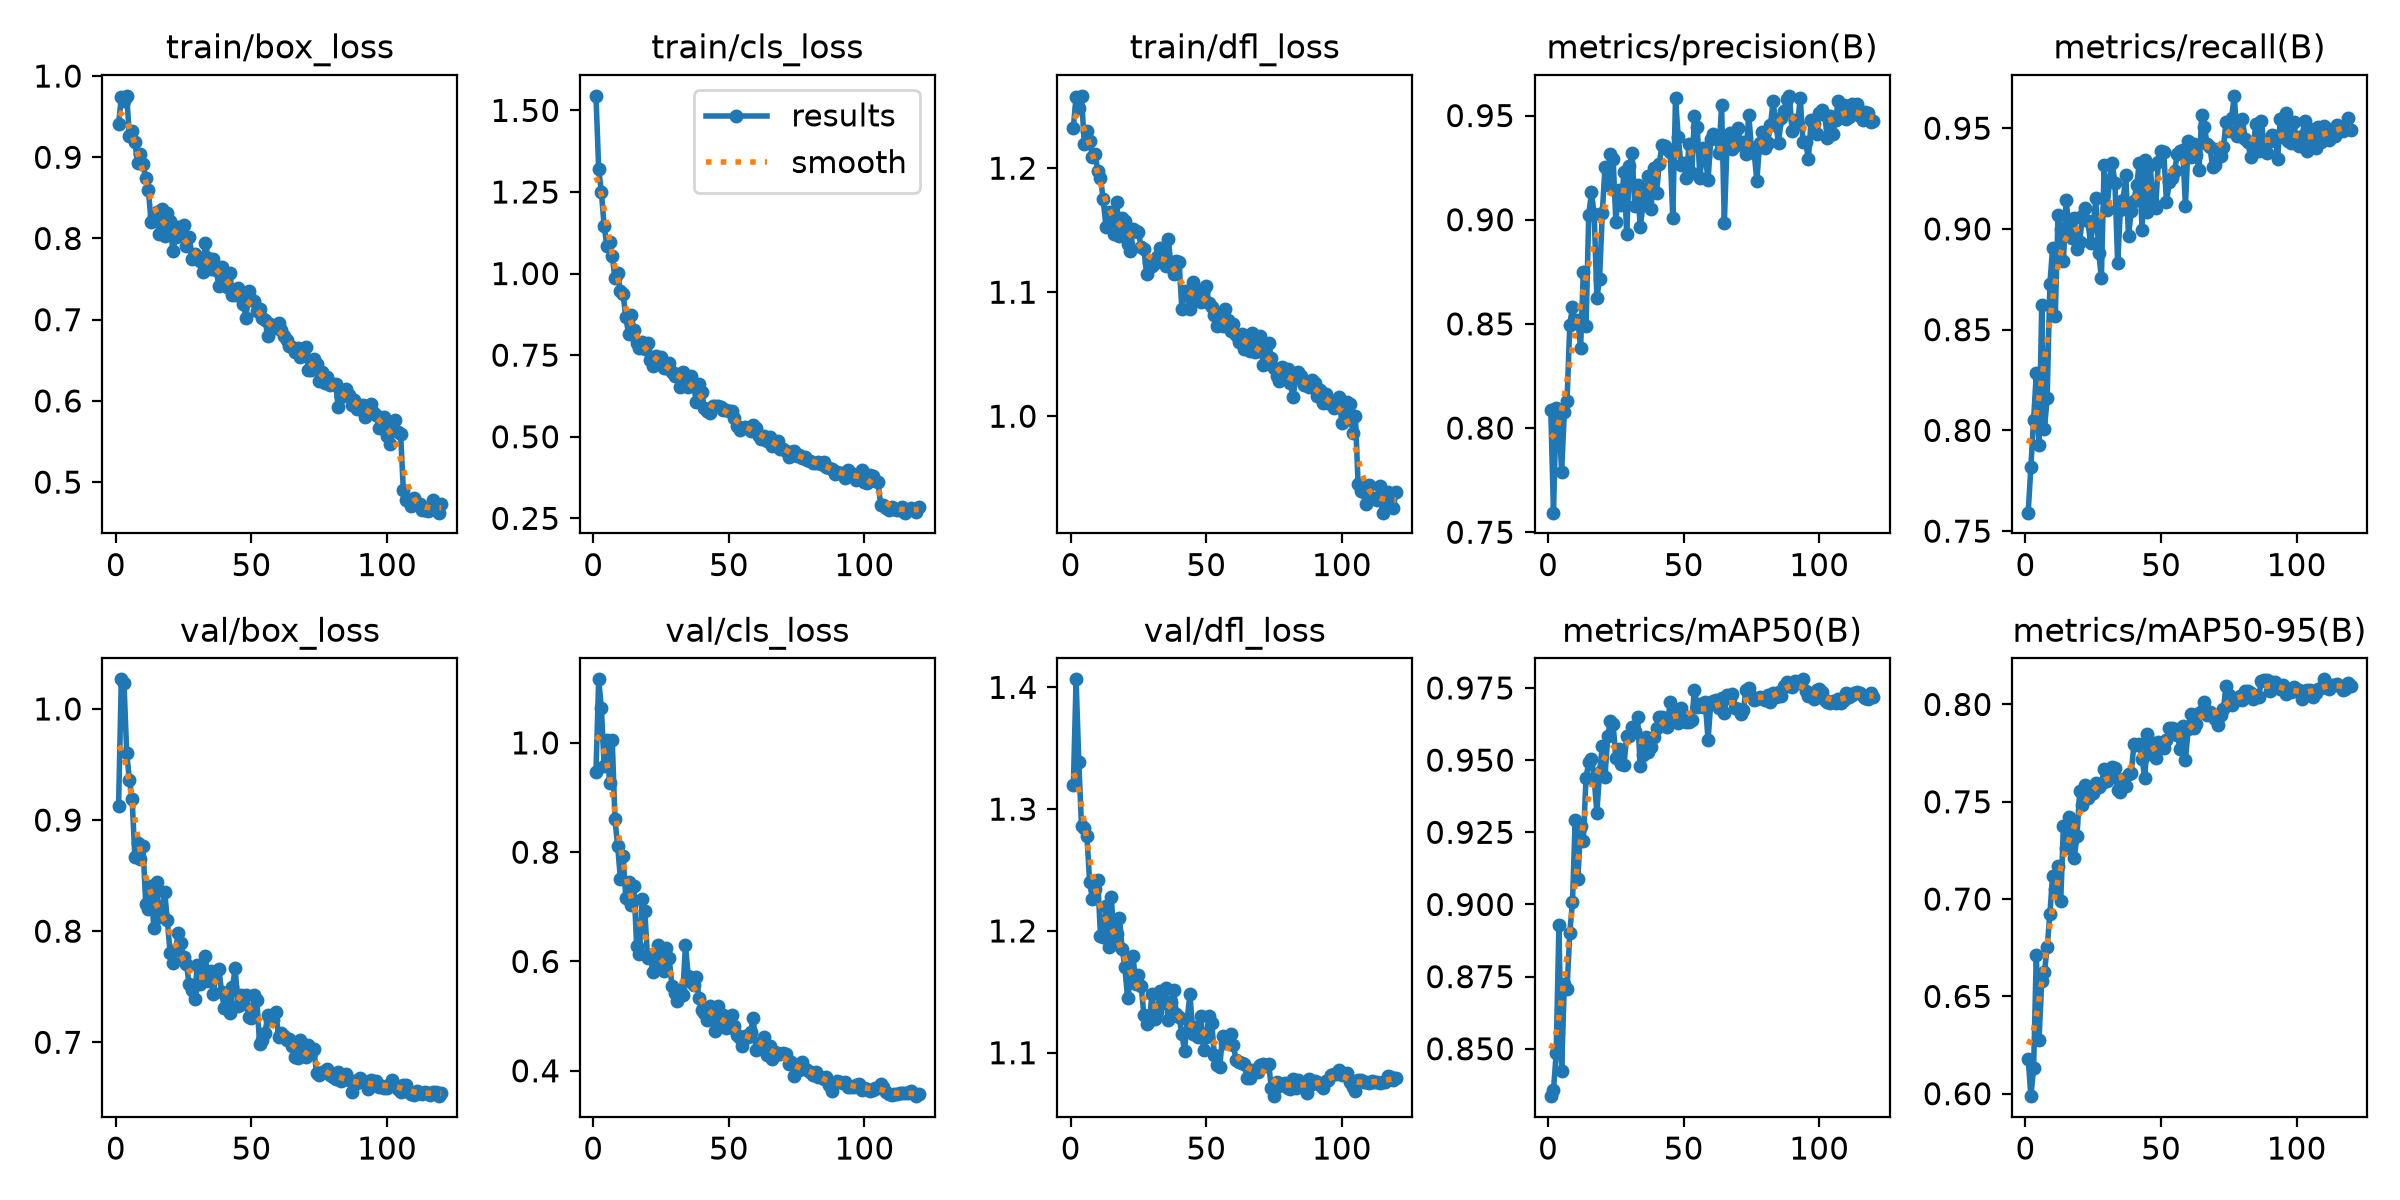

Source data for this figure (header and first rows):
epoch, time, train/box_loss, train/cls_loss, train/dfl_loss, metrics/precision(B), metrics/recall(B), metrics/mAP50(B), metrics/mAP50-95(B), val/box_loss, val/cls_loss, val/dfl_loss, lr/pg0, lr/pg1, lr/pg2
1, 67.34, 0.9405, 1.545, 1.233, 0.8087, 0.7592, 0.8336, 0.6181, 0.9128, 0.9468, 1.32, 0.0003315, 0.0003315, 0.06718
2, 119.6, 0.974, 1.32, 1.258, 0.7594, 0.782, 0.8357, 0.5987, 1.027, 1.116, 1.407, 0.0006648, 0.0006648, 0.03418
3, 169.9, 0.9696, 1.25, 1.248, 0.8097, 0.8053, 0.8485, 0.6131, 1.023, 1.063, 1.339, 0.0009975, 0.0009975, 0.001177
4, 221.2, 0.9756, 1.147, 1.258, 0.8051, 0.8284, 0.8928, 0.6714, 0.9601, 0.9582, 1.286, 0.0009985, 0.0009985, 0.0009985
5, 280.8, 0.9261, 1.085, 1.22, 0.7792, 0.7926, 0.8425, 0.6276, 0.9365, 1.005, 1.284, 0.0009973, 0.0009973, 0.0009973
6, 339.4, 0.9323, 1.098, 1.23, 0.8076, 0.862, 0.8725, 0.6579, 0.9191, 0.9264, 1.278, 0.0009958, 0.0009958, 0.0009958
7, 391.2, 0.9189, 1.054, 1.222, 0.8129, 0.8008, 0.8707, 0.6625, 0.8667, 1.005, 1.24, 0.0009939, 0.0009939, 0.0009939
8, 448.9, 0.8927, 0.9858, 1.209, 0.8493, 0.8159, 0.8902, 0.6752, 0.8794, 0.8599, 1.227, 0.0009917, 0.0009917, 0.0009917
9, 74.92, 0.9042, 1.001, 1.212, 0.8581, 0.8725, 0.9007, 0.6923, 0.8654, 0.8112, 1.234, 0.0009892, 0.0009892, 0.0009892
10, 130.7, 0.8915, 0.946, 1.197, 0.8502, 0.8903, 0.9293, 0.7119, 0.8764, 0.7518, 1.241, 0.0009863, 0.0009863, 0.0009863
11, 191.5, 0.874, 0.937, 1.192, 0.8518, 0.8568, 0.909, 0.7054, 0.8248, 0.7926, 1.196, 0.0009831, 0.0009831, 0.0009831
12, 245.1, 0.8593, 0.8662, 1.175, 0.8384, 0.9068, 0.9271, 0.7169, 0.82, 0.7164, 1.195, 0.0009796, 0.0009796, 0.0009796
13, 303.5, 0.8204, 0.8163, 1.153, 0.8747, 0.8999, 0.922, 0.6988, 0.8406, 0.7453, 1.22, 0.0009758, 0.0009758, 0.0009758
14, 359.6, 0.828, 0.8721, 1.165, 0.8489, 0.884, 0.9438, 0.7377, 0.8025, 0.7028, 1.186, 0.0009716, 0.0009716, 0.0009716
15, 415.1, 0.8332, 0.8264, 1.159, 0.9024, 0.9144, 0.9493, 0.7264, 0.8447, 0.7387, 1.228, 0.0009671, 0.0009671, 0.0009671
16, 471.7, 0.806, 0.7867, 1.147, 0.9131, 0.9008, 0.9502, 0.742, 0.8131, 0.6283, 1.19, 0.0009623, 0.0009623, 0.0009623
17, 526.1, 0.8363, 0.7723, 1.173, 0.9028, 0.8955, 0.9436, 0.7393, 0.8144, 0.6133, 1.197, 0.0009572, 0.0009572, 0.0009572
18, 578.7, 0.8031, 0.7894, 1.145, 0.8625, 0.9055, 0.9318, 0.7212, 0.8355, 0.7146, 1.211, 0.0009518, 0.0009518, 0.0009518
19, 632.2, 0.8313, 0.7692, 1.16, 0.8717, 0.8902, 0.9458, 0.7324, 0.8096, 0.6929, 1.185, 0.000946, 0.000946, 0.000946
20, 682, 0.8221, 0.7879, 1.157, 0.9032, 0.8938, 0.9548, 0.7553, 0.7802, 0.6072, 1.17, 0.00094, 0.00094, 0.00094
21, 731.3, 0.7842, 0.7367, 1.139, 0.9255, 0.9064, 0.9443, 0.7486, 0.7711, 0.6125, 1.145, 0.0009337, 0.0009337, 0.0009337
22, 782, 0.8012, 0.718, 1.133, 0.9166, 0.9103, 0.9583, 0.7585, 0.783, 0.5801, 1.16, 0.0009271, 0.0009271, 0.0009271
23, 830.8, 0.8141, 0.7465, 1.151, 0.9315, 0.9042, 0.9635, 0.7518, 0.7985, 0.5961, 1.179, 0.0009201, 0.0009201, 0.0009201
24, 880.1, 0.8085, 0.7337, 1.149, 0.9289, 0.8929, 0.9624, 0.7538, 0.789, 0.6298, 1.156, 0.0009129, 0.0009129, 0.0009129
25, 928.4, 0.8161, 0.7444, 1.148, 0.8991, 0.9028, 0.9507, 0.7543, 0.7764, 0.6186, 1.164, 0.0009055, 0.0009055, 0.0009055
26, 978.2, 0.7902, 0.7109, 1.137, 0.9144, 0.9152, 0.954, 0.7598, 0.7708, 0.5829, 1.155, 0.0008977, 0.0008977, 0.0008977
27, 1027, 0.8017, 0.7109, 1.135, 0.9073, 0.8882, 0.9486, 0.7577, 0.7523, 0.6245, 1.131, 0.0008897, 0.0008897, 0.0008897
28, 1080, 0.7743, 0.7252, 1.115, 0.9231, 0.8757, 0.9483, 0.759, 0.7469, 0.6068, 1.124, 0.0008814, 0.0008814, 0.0008814
29, 1137, 0.7806, 0.6999, 1.123, 0.8932, 0.9318, 0.9585, 0.7669, 0.7392, 0.5559, 1.126, 0.0008729, 0.0008729, 0.0008729
30, 1189, 0.7754, 0.6874, 1.122, 0.9256, 0.9093, 0.9583, 0.7607, 0.7692, 0.5425, 1.148, 0.0008641, 0.0008641, 0.0008641
31, 1240, 0.7718, 0.6936, 1.123, 0.9318, 0.9241, 0.9615, 0.7634, 0.7524, 0.5271, 1.128, 0.000855, 0.000855, 0.000855
32, 1294, 0.7585, 0.6513, 1.128, 0.9066, 0.9325, 0.9599, 0.7678, 0.7573, 0.5475, 1.133, 0.0008457, 0.0008457, 0.0008457
33, 1348, 0.7948, 0.6987, 1.136, 0.9169, 0.9228, 0.9649, 0.7672, 0.778, 0.5389, 1.15, 0.0008362, 0.0008362, 0.0008362
34, 1403, 0.7761, 0.6848, 1.127, 0.8964, 0.883, 0.9479, 0.7559, 0.7556, 0.6306, 1.141, 0.0008265, 0.0008265, 0.0008265
35, 1461, 0.7629, 0.6522, 1.121, 0.9072, 0.9094, 0.9519, 0.755, 0.7645, 0.5737, 1.154, 0.0008165, 0.0008165, 0.0008165
36, 1516, 0.7752, 0.687, 1.143, 0.9116, 0.9142, 0.9579, 0.7615, 0.7437, 0.5621, 1.127, 0.0008063, 0.0008063, 0.0008063
37, 1567, 0.7615, 0.6608, 1.121, 0.921, 0.9266, 0.9527, 0.7582, 0.764, 0.5573, 1.142, 0.000796, 0.000796, 0.000796
38, 1621, 0.7412, 0.6052, 1.114, 0.9051, 0.8966, 0.9546, 0.7642, 0.7656, 0.5709, 1.152, 0.0007854, 0.0007854, 0.0007854
39, 1677, 0.7645, 0.6612, 1.125, 0.9248, 0.909, 0.9581, 0.7648, 0.7451, 0.5336, 1.132, 0.0007746, 0.0007746, 0.0007746
40, 1726, 0.7569, 0.6368, 1.124, 0.9128, 0.9138, 0.9611, 0.7796, 0.7311, 0.5113, 1.129, 0.0007636, 0.0007636, 0.0007636
41, 1774, 0.7404, 0.5868, 1.087, 0.9269, 0.9218, 0.9651, 0.7791, 0.7393, 0.5054, 1.116, 0.0007525, 0.0007525, 0.0007525
42, 1834, 0.7578, 0.5792, 1.101, 0.9358, 0.9328, 0.9649, 0.7799, 0.7264, 0.4931, 1.101, 0.0007412, 0.0007412, 0.0007412
43, 1888, 0.7299, 0.5742, 1.098, 0.9353, 0.8995, 0.9634, 0.7722, 0.7495, 0.5179, 1.128, 0.0007297, 0.0007297, 0.0007297
44, 1951, 0.7301, 0.5939, 1.086, 0.9339, 0.9343, 0.9616, 0.762, 0.7671, 0.5128, 1.148, 0.0007181, 0.0007181, 0.0007181
45, 2012, 0.7385, 0.595, 1.108, 0.9327, 0.9083, 0.9701, 0.7846, 0.7331, 0.4727, 1.115, 0.0007063, 0.0007063, 0.0007063
46, 2071, 0.7326, 0.5941, 1.1, 0.901, 0.9315, 0.9645, 0.7746, 0.7425, 0.5194, 1.121, 0.0006944, 0.0006944, 0.0006944
47, 2130, 0.7188, 0.5903, 1.095, 0.9585, 0.913, 0.9671, 0.7804, 0.7341, 0.4892, 1.113, 0.0006824, 0.0006824, 0.0006824
48, 2188, 0.7026, 0.5806, 1.092, 0.9397, 0.9103, 0.9629, 0.7723, 0.7425, 0.5023, 1.13, 0.0006702, 0.0006702, 0.0006702
49, 2237, 0.7355, 0.5826, 1.103, 0.9265, 0.9333, 0.968, 0.7807, 0.7225, 0.4792, 1.102, 0.000658, 0.000658, 0.000658
50, 2279, 0.7253, 0.578, 1.105, 0.9274, 0.9389, 0.9639, 0.7801, 0.7216, 0.4793, 1.113, 0.0006456, 0.0006456, 0.0006456
51, 2321, 0.7229, 0.5799, 1.091, 0.9201, 0.9383, 0.9633, 0.7774, 0.7426, 0.5013, 1.13, 0.0006331, 0.0006331, 0.0006331
52, 2363, 0.7104, 0.5575, 1.088, 0.9364, 0.9133, 0.9633, 0.7818, 0.7382, 0.4815, 1.125, 0.0006206, 0.0006206, 0.0006206
53, 2405, 0.7134, 0.5328, 1.081, 0.9222, 0.9231, 0.964, 0.7878, 0.6983, 0.4651, 1.098, 0.0006079, 0.0006079, 0.0006079
54, 2450, 0.702, 0.5206, 1.073, 0.9496, 0.9255, 0.9744, 0.7878, 0.7024, 0.4604, 1.09, 0.0005952, 0.0005952, 0.0005952
55, 2493, 0.6994, 0.5255, 1.076, 0.9444, 0.9288, 0.9684, 0.7875, 0.7084, 0.4448, 1.089, 0.0005824, 0.0005824, 0.0005824
56, 2535, 0.6799, 0.5303, 1.073, 0.9202, 0.9372, 0.9696, 0.7845, 0.7243, 0.4635, 1.114, 0.0005696, 0.0005696, 0.0005696
57, 2579, 0.6942, 0.528, 1.087, 0.9344, 0.9387, 0.9683, 0.7773, 0.7204, 0.4611, 1.108, 0.0005567, 0.0005567, 0.0005567
58, 2624, 0.6928, 0.517, 1.077, 0.9305, 0.939, 0.97, 0.7887, 0.7196, 0.4701, 1.108, 0.0005438, 0.0005438, 0.0005438
59, 2667, 0.6902, 0.5347, 1.069, 0.919, 0.9112, 0.957, 0.7714, 0.7277, 0.497, 1.115, 0.0005309, 0.0005309, 0.0005309
60, 2709, 0.6964, 0.5276, 1.074, 0.9386, 0.9436, 0.9698, 0.7875, 0.7051, 0.4378, 1.106, 0.000518, 0.000518, 0.000518
... 60 more rows
